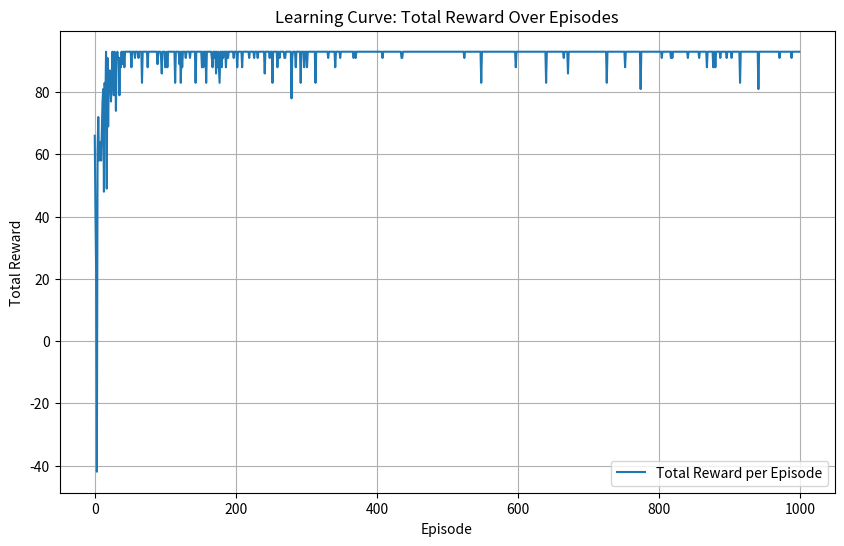
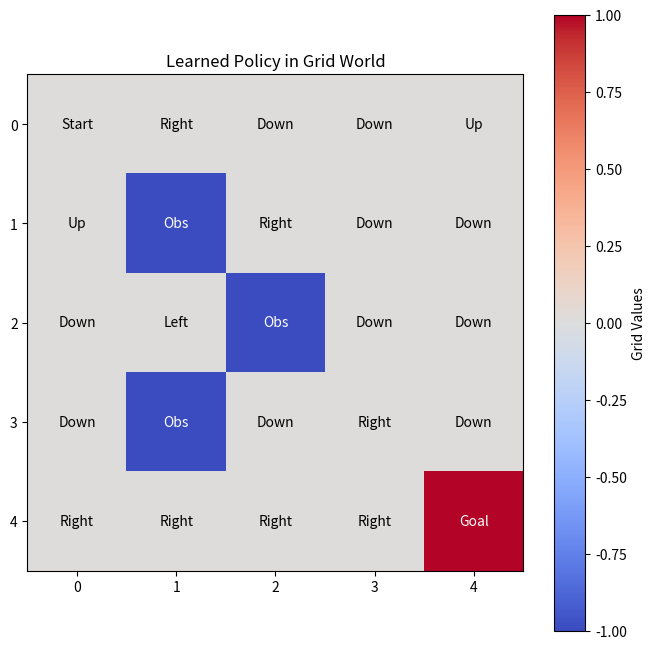

Generate these figures, in order, with matplotlib:
# Import necessary libraries
import numpy as np
import matplotlib.pyplot as plt

# Define the grid world environment
class GridWorld:
    def __init__(self, size=5):
        self.size = size
        self.grid = np.zeros((size, size))
        self.start = (0, 0)
        self.goal = (size-1, size-1)
        self.obstacles = [(1, 1), (2, 2), (3, 1)]  # Positions to avoid
        self.state = self.start
        self.actions = [(0, 1), (1, 0), (0, -1), (-1, 0)]  # Right, Down, Left, Up
        
    def reset(self):
        self.state = self.start
        return self.state
    
    def step(self, action):
        next_state = (self.state[0] + action[0], self.state[1] + action[1])
        # Check boundaries
        if (0 <= next_state[0] < self.size) and (0 <= next_state[1] < self.size):
            if next_state in self.obstacles:
                reward = -10  # Penalty for hitting an obstacle
                done = False
            else:
                self.state = next_state
                if self.state == self.goal:
                    reward = 100  # Reward for reaching the goal
                    done = True
                else:
                    reward = -1  # Small penalty for each step to encourage efficiency
                    done = False
        else:
            reward = -5  # Penalty for hitting a wall
            done = False
        return self.state, reward, done
    
    def render(self):
        grid = np.zeros((self.size, self.size))
        for obs in self.obstacles:
            grid[obs] = -1  # Obstacle
        grid[self.goal] = 2  # Goal
        grid[self.state] = 1  # Agent position
        return grid

# Q-Learning Algorithm
def q_learning(env, episodes=1000, alpha=0.1, gamma=0.9, epsilon=0.1):
    n_actions = len(env.actions)
    q_table = np.zeros((env.size, env.size, n_actions))  # State-action value table
    rewards_per_episode = []
    
    for episode in range(episodes):
        state = env.reset()
        total_reward = 0
        done = False
        
        while not done:
            # Epsilon-greedy policy for exploration vs exploitation
            if np.random.random() < epsilon:
                action_idx = np.random.randint(n_actions)  # Explore
            else:
                action_idx = np.argmax(q_table[state[0], state[1]])  # Exploit
            
            action = env.actions[action_idx]
            next_state, reward, done = env.step(action)
            total_reward += reward
            
            # Q-Learning update rule: Q(s,a) <- Q(s,a) + alpha * [reward + gamma * max(Q(s',a')) - Q(s,a)]
            old_value = q_table[state[0], state[1], action_idx]
            next_max = np.max(q_table[next_state[0], next_state[1]])
            new_value = old_value + alpha * (reward + gamma * next_max - old_value)
            q_table[state[0], state[1], action_idx] = new_value
            
            state = next_state
        
        rewards_per_episode.append(total_reward)
        # Decay epsilon to reduce exploration over time
        epsilon = max(0.01, epsilon * 0.995)
    
    return q_table, rewards_per_episode

# Visualize the learned policy
def visualize_policy(env, q_table):
    policy = np.argmax(q_table, axis=2)
    action_names = ['Right', 'Down', 'Left', 'Up']
    grid = env.render()
    
    plt.figure(figsize=(8, 8))
    plt.imshow(grid, cmap='coolwarm', interpolation='nearest')
    for i in range(env.size):
        for j in range(env.size):
            if (i, j) == env.goal:
                plt.text(j, i, 'Goal', ha='center', va='center', color='white')
            elif (i, j) in env.obstacles:
                plt.text(j, i, 'Obs', ha='center', va='center', color='white')
            elif (i, j) == env.start:
                plt.text(j, i, 'Start', ha='center', va='center', color='black')
            else:
                action_idx = policy[i, j]
                plt.text(j, i, action_names[action_idx], ha='center', va='center', color='black')
    plt.title('Learned Policy in Grid World')
    plt.colorbar(label='Grid Values')
    plt.show()

# Run the Q-Learning experiment
env = GridWorld(size=5)
q_table, rewards = q_learning(env, episodes=1000)

# Plot the learning curve (rewards over episodes)
plt.figure(figsize=(10, 6))
plt.plot(rewards, label='Total Reward per Episode')
plt.title('Learning Curve: Total Reward Over Episodes')
plt.xlabel('Episode')
plt.ylabel('Total Reward')
plt.legend()
plt.grid(True)
plt.show()

# Visualize the learned policy
visualize_policy(env, q_table)

# Demonstrate the agent following the learned policy
print('Demonstrating the learned policy:')
state = env.reset()
done = False
path = [state]
total_reward = 0

while not done:
    action_idx = np.argmax(q_table[state[0], state[1]])
    action = env.actions[action_idx]
    state, reward, done = env.step(action)
    path.append(state)
    total_reward += reward
    print(f'Step: {state}, Reward: {reward}')

print(f'Total Reward for the path: {total_reward}')
print(f'Path taken: {path}')